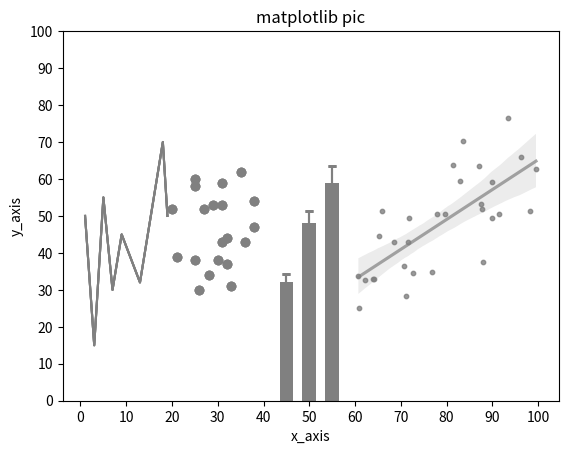

Generate this figure with matplotlib:
"""
本代码为《Python心理学应用》一书第三章NumPy基础中的全部代码
建议结合书本内容进行实操练习，以增进理解
[redacted]
8-Dec-2024
"""

#导入numpy,并使用np缩写来代表numpy
import numpy as np
#调用array()方法创建numpy数组实例
one_day_data=np.array([5,4])
week_data=np.array([[5,4],[5,6],[3,5],[2,5],[4,5],[3,4],[4,4]])
tow_case_data=np.array([[[5,4],[5,6],[3,5],[2,5],[4,5],[3,4],[4,4]],[[4,5],[2,3],[3,4],[2,4],[4,3],[3,3],[4,2]]])
#分别查看一日数据，一周数据，多个被试数据的维数、形状、大小和数据类型
print("one_day_data的维数：",one_day_data.ndim) #返回维度数
print("one_day_data的形状：",one_day_data.shape) #返回形状元组
print("one_day_data的大小：",one_day_data.size) #返回元素总数
print("one_day_data的类型：",one_day_data.dtype) #返回元素数据类型
print(one_day_data)
print("week_data的维数:",week_data.ndim)
print("week_data的形状:",week_data.shape)
print("week_data的大小:",week_data.size)
print("week_data的类型:",week_data.dtype)
print(week_data)
print( "tow_case_data的维数：" ,tow_case_data.ndim)
print( "tow_case_data形状：" ,tow_case_data.shape)
print("tow_case_data的大小:",tow_case_data.size)
print("tow_case_data的类型:",tow_case_data.dtype)
print(tow_case_data)

import numpy as np
# 创建一个形状为(3, 4)的全零浮点数数组
arr_zeros = np.zeros((3, 4), dtype=float)
print(arr_zeros)
# 创建一个形状为(4, 3)的全一整数数组
arr_ones = np.ones((4, 3), dtype=int)
print(arr_ones)
# 创建一个形状为(5, 5)的未初始化数组
arr_empty = np.empty((5, 5))
print(arr_empty)
# 创建一个从0开始，到10（不包括10）结束，步长为2的整数数组
arr_arange = np.arange(0, 10, 2)
print(arr_arange)

import numpy as np
#创建一个从0开始，到1结束，包含5个元素的等差数列数组
arr_linspace = np.linspace(0, 1, 5)
print(arr_linspace)

import numpy as np
# 创建一个形状为(3, 4)的数组，所有元素都为7
arr_full = np.full((3, 4), 7)
print(arr_full)

import numpy as np
#创建一个三维数组实例，并且给数组贴上data标签，方便后面调用
data=np.array([[[5,4],[5,6],[3,5],[2,5],[4,5],[3,4],[4,4]],[[4,5],[2,3],[3,4],[2,4],[4,3],[3,3],[4,2]]])
#用切片[]选择数据
print("1号楼的所有数据：",data[1]) #选择1号楼的所有数据，1是楼的索引号
print("1号楼6层的所有数据：",data[1][6]) #选择1号楼6层的数据，6是楼层的索引号
print("1号楼6层0室的数据：",data[1][6][0])#选择1号楼6层的0室的数据，0是房间的索引号

import numpy as np
arr=np.arange(10)
print("修改之前的数组：",arr)
#使用切片选择数组某些元素，然后做新的赋值
arr[3]=100
print("修改索引为3的元素：",arr)
arr[4:8]=20
print("修改索引值在4-8之间的元素：",arr)

import numpy as np
arr=np.arange(10)
print("修改之前的数组：",arr)
#使用切片选择数组某些元素，然后做新的赋值
arr[3]=100
print("修改索引为3的元素：",arr)
arr[4:8]=20
print("修改索引值在4-8之间的元素：",arr)

import numpy as np
arr=np.zeros((3,5))
print("全零数组：",arr)
num=1
for i in range(3):
    for j in range(5):
        arr[i,j]=num
        num+=1
print("填充数据后的数组：",arr)

import numpy as np
arr=np.arange(12)
print("原始数组：",arr)
arr_reshape=arr.reshape(3,4)
print("使用reshape后的原始数组：",arr)
print("reshape函数返回的新数组：",arr_reshape)
#修改原始数组的元素值,reshape函数返回的新数组也会跟着改变
arr[3]=100
print("修改3号元素后的数组：",arr)
print("reshape函数返回的新数组：",arr_reshape)

import numpy as np
arr=np.arange(12)
print("原始数组：",arr)
arr.resize(3,4)#原地修改arr数组
print("使用resize修改形状后的数组：",arr)
arr.resize(3,3)#原地修改arr数组的形状，并缩小arr
print("使用resize修改形状和缩小后的数组：",arr)
arr.resize(3,5)#原地修改arr数组的形状，并扩大arr
print("使用resize修改形状和扩大后的数组：",arr)

import numpy as np
arr1 = np.array([1, 2, 3])
arr2 = np.array([4, 5, 6])
combined_horizontal = np.hstack((arr1, arr2))
print("横向组合结果：",combined_horizontal)
combined_vertical = np.vstack((arr1, arr2))
print("纵向组合结果：",combined_vertical)

import numpy as np
arr1 = np.array([[[1, 2], [3, 4]], [[5, 6], [7, 8]]])
arr2 = np.array([[[9, 10], [11, 12]], [[13, 14], [15, 16]]])
combined_depth = np.dstack((arr1, arr2))
print("深度组合结果：",combined_depth)

import numpy as np
# 创建一个两维数组
arr = np.array([[1,2,3,4],[5,6,7,8]])
# 使用 split 函数将数组分割成两个子数组
sub_arrays = np.split(arr, 2)
# 输出分割后的子数组
print("分割后的子数组：")
for sub_array in sub_arrays:
    print(sub_array)

import numpy as np
arr1 = np.array([[1, 2], [3, 4]])
arr2 = np.array([[5, 6], [7, 8]])
arr3 = np.array([[2, 4], [6, 8]])
arr_add=arr1+arr2
print("arr1+arr2的结果：",arr_add)
arr_substract=arr2-arr1
print("arr2-arr1的结果：",arr_substract)
arr_multiply=arr1*arr2
print("arr1*arr2的结果：",arr_multiply)
arr_divide=arr3/arr1
print("arr2/arr1的结果：",arr_divide)

import numpy as np
#创建两个一维数组
arr1=np.array([1,2,3])
arr2=np.array([4,5,6])
#两个一维数组相乘
arr_multiply=np.multiply(arr1,arr2)
print("两个一维数组相乘的结果:",arr_multiply)
#两个一维数组计算点积
arr_dot=np.dot(arr1,arr2)
print("两个一维数组点积运算的结果:",arr_multiply)
#创建两个二维数组
arr3=np.array([[1, 2], [3, 4]])
arr4=np.array([[5, 7], [6, 8]])
arr_dot2=np.dot(arr3,arr4)
print("两个二维数组点积运算的结果：",arr_dot2)

#导入random模块
from numpy import random
#定义个骰子函数
def dice():
    return random.choice([1,2,3,4,5,6])
#使用骰子进行20次投掷实验
random.seed(123)
results=[]
for trail in range(20):
    choice=dice()
    results.append(choice)
print("投掷骰子20次获得的数值结果是：",results)

# 导入random模块
from numpy import random
# 使用六面骰子进行20次投掷实验
random.seed(123)
results=random.randint(low=1,high=7,size=20)
print("投掷骰子20次获得的数值结果是：",results)

import numpy as np 
# 调用随机random类里的各个方法创建数组
arr_rand=np.random.rand(3,3) 
# 返回一个或一组服从“连续均匀分布”的随机样本，取值范围为[0, 1)。
arr_randn=np.random.randn(3,3)
# 返回一个或一组服从标准正态分布（均值为0，标准差为1）的随机样本。
arr_randint=np.random.randint(low=60, high=100, size=(3,3), dtype=int) # 返回一个整数或整数数组，范围从低（包含）到高（不包含），可以选择是否进行替换。
arr_normal=np.random.normal(loc=100, scale=15, size=15)  # 返回均值为100，标准差为15的正态分布随机样本。
arr_uniform=np.random.uniform(low=0.0, high=100, size=15)  # 返回在半开区间[low, high)内的均匀分布随机样本。
arr_exponential=np.random.exponential(scale=1.0, size=15) # 返回一个指数分布随机样本，其中scale是指数分布的缩放参数。
arr_binomial=np.random.binomial(n=10, p=0.5, size=15) # 返回一个服从二项式分布的随机样本。其中，n表示试验次数，p表示每次试验成功的概率。
a_poisson=np.random.poisson(lam=1.0, size=15) # 返回一个服从泊松分布的随机样本。其中，lam表示事件的平均发生率，size表示生成的样本数量。
#查看生成的数组结果
print("连续均匀分布：",arr_rand)
print("标准生态分布：",arr_randn)
print("整数数组：",arr_randint)
print("正态分布：",arr_normal)
print("均匀随机分布：",arr_uniform)
print("指数随机分布：",arr_exponential)
print("泊松随机分布：",arr_binomial)

import matplotlib.pyplot as plt
import numpy as np 
plt.xticks(np.arange(0,101,10)) # 设置和自定义x轴刻度和标签
plt.yticks(np.arange(0,101,10))
#显示图形
plt.show()

import matplotlib.pyplot as plt
import numpy as np
#设置全局参数，移除顶部和右侧边框
plt.rcParams["axes.spines.right"] = False
plt.rcParams["axes.spines.top"] = False
#设置和自定义x轴刻度和标签
plt.xticks(np.arange(0,101,10))
plt.yticks(np.arange(0,101,10))
#显示图形
plt.show()

import matplotlib.pyplot as plt
import numpy as np
#设置全局参数，移除顶部和右侧边框
plt.rcParams["axes.spines.right"] = False
plt.rcParams["axes.spines.top"] = False
#绘制X轴0-20之间的折线图
x_plot=[1,3,5,7,9,13,18,19]
y_plot=[50,15,55,30,45,32,70,50]
plt.plot(x_plot,y_plot,color="gray")#绘制折线图
#设置和自定义x轴刻度和标签
plt.xticks(np.arange(0,101,10))
plt.yticks(np.arange(0,101,10))
#显示图形
plt.show()

import matplotlib.pyplot as plt
import numpy as np
# 设置全局参数，移除顶部和右侧边框
plt.rcParams["axes.spines.right"] = False
plt.rcParams["axes.spines.top"] = False
#绘制x轴0-20之间的折线图
x_plot=[1,3,5,7,9,13,18,19]
y_plot=[50,15,55,30,45,32,70,50]
plt.plot(x_plot,y_plot,color="gray")
#绘制x轴20-40之间的散点图
np.random.seed(1)
x_scatter=np.random.randint(20,40,size=20)
y_scatter=np.random.randint(30,70,size=20)
plt.scatter(x_scatter,y_scatter,color="gray")#绘制散点图
#设置和自定义x轴刻度和标签
plt.xticks(np.arange(0,101,10))
plt.yticks(np.arange(0,101,10))
#显示图形
plt.show()

import matplotlib.pyplot as plt
import numpy as np
# 设置全局参数，移除顶部和右侧边框
plt.rcParams["axes.spines.right"] = False
plt.rcParams["axes.spines.top"] = False
#绘制x轴0-20之间的折线图
x_plot=[1,3,5,7,9,13,18,19]
y_plot=[50,15,55,30,45,32,70,50]
plt.plot(x_plot,y_plot,color="gray")
#绘制x轴20-40之间的散点图
np.random.seed(1)
x_scatter=np.random.randint(20,40,size=20)
y_scatter=np.random.randint(30,70,size=20)
plt.scatter(x_scatter,y_scatter,color="gray")
#绘制x轴40-60之间的柱状图
x_bar=[45,50,55] #三个柱子中心在横轴上的位置
y_bar=[32,48,59] #三个柱子高度
std_errors = [2.3, 3.2, 4.5] # 假设的标准误
plt.bar(x_bar,y_bar,color="gray",width=3)#绘制柱状图
plt.errorbar(x_bar, y_bar, yerr=std_errors, ecolor='gray', capsize=3, capthick=2,linestyle="None")
#设置和自定义x轴刻度和标签
plt.xticks(np.arange(0,101,10))
plt.yticks(np.arange(0,101,10))
#显示图形
plt.errorbar
plt.show()

import matplotlib.pyplot as plt
import numpy as np
import pandas as pd
import seaborn as sns
# 设置全局参数，移除顶部和右侧边框
plt.rcParams["axes.spines.right"] = False
plt.rcParams["axes.spines.top"] = False
#绘制x轴0-20之间的折线图
x_plot=[1,3,5,7,9,13,18,19]
y_plot=[50,15,55,30,45,32,70,50]
plt.plot(x_plot,y_plot,color="gray")
#绘制x轴20-40之间的散点图
np.random.seed(1)
x_scatter=np.random.randint(20,40,size=20)
y_scatter=np.random.randint(30,70,size=20)
plt.scatter(x_scatter,y_scatter,color="gray")
#绘制x轴40-60之间的柱状图
x_bar=[45,50,55]
y_bar=[32,48,59]
std_errors = [2.3, 3.2, 4.5]  # 假设的标准误
plt.bar(x_bar,y_bar,color="gray",width=3)
plt.errorbar( x_bar,y_bar, yerr=std_errors, ecolor='gray', capsize=3, capthick=2,linestyle="None")
# #绘制x轴60-100之间的回归图
x_reg=np.random.rand(30)*40+60
y_reg=0.7*x_reg + np.random.normal(loc=-10,scale=10,size=30)
sns.regplot(x=x_reg,y=y_reg,color="gray",ci=95,scatter_kws={'s': 10},line_kws={'color': 'gray', 'alpha': 0.7})
#设置和自定义x轴刻度和标签
plt.xticks(np.arange(0,101,10))
plt.yticks(np.arange(0,101,10))
#添加坐标标题和图标题
plt.xlabel("x_axis")
plt.ylabel("y_axis")
plt.title("matplotlib pic")
#显示图形
plt.show()